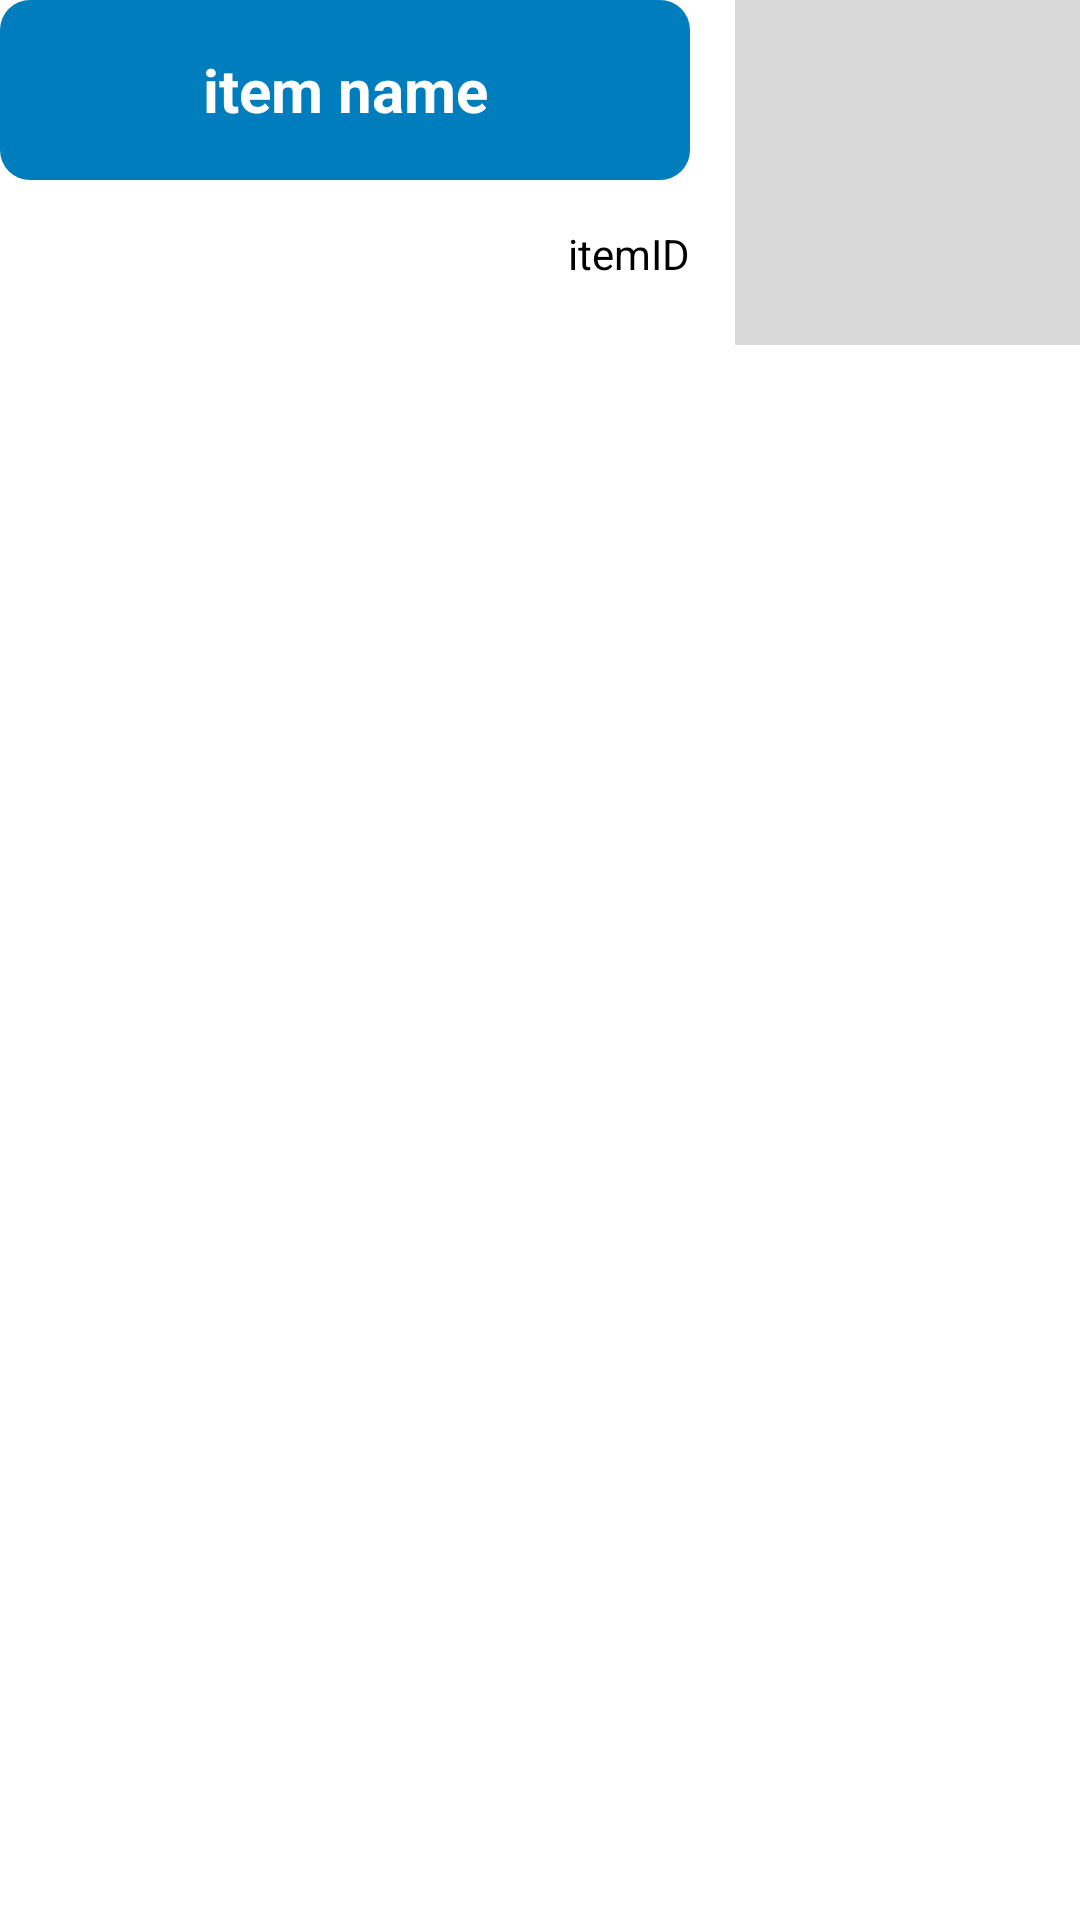

Write the Android layout XML for this screen, with the resource values it uses.
<!-- AndroidManifest.xml: application theme Theme.Aptonia -->
<!-- res/layout/add_fragment_item_layout.xml -->
<?xml version="1.0" encoding="utf-8"?>
<androidx.constraintlayout.widget.ConstraintLayout xmlns:android="http://schemas.android.com/apk/res/android"
    android:layout_width="match_parent"
    android:layout_height="wrap_content"
    xmlns:app="http://schemas.android.com/apk/res-auto"
    android:layout_margin="15dp">

    <androidx.constraintlayout.widget.ConstraintLayout
        android:id="@+id/add_fragment_item_layout_layout"
        android:layout_width="match_parent"
        android:layout_height="wrap_content"
        app:layout_constraintStart_toStartOf="parent"
        app:layout_constraintTop_toTopOf="parent">

        <TextView
            android:id="@+id/add_fragment_item_layout_item_name"
            android:layout_width="0dp"
            android:layout_height="60dp"
            android:layout_marginEnd="15dp"
            android:autoSizeMaxTextSize="20sp"
            android:autoSizeMinTextSize="1sp"
            android:autoSizeTextType="uniform"
            android:background="@drawable/month_item_layout_background"
            android:gravity="center"
            android:text="@string/item_name"
            android:textColor="@color/white"
            android:textStyle="bold"
            app:layout_constraintEnd_toStartOf="@id/add_fragment_item_layout_item_image"
            app:layout_constraintStart_toStartOf="parent"
            app:layout_constraintTop_toTopOf="parent" />

        <TextView
            android:id="@+id/add_fragment_item_layout_item_id"
            android:layout_width="0dp"
            android:layout_height="40dp"
            android:layout_marginTop="15dp"
            android:layout_marginEnd="15dp"
            android:background="@color/white"
            android:text="@string/itemID"
            android:textAlignment="textEnd"
            android:textColor="@color/black"
            app:layout_constraintEnd_toStartOf="@id/add_fragment_item_layout_item_image"
            app:layout_constraintStart_toStartOf="parent"
            app:layout_constraintTop_toBottomOf="@id/add_fragment_item_layout_item_name" />

        <ImageView
            android:id="@+id/add_fragment_item_layout_item_image"
            android:layout_width="115dp"
            android:layout_height="115dp"
            android:background="@color/gray"
            android:contentDescription="@string/item_image"
            app:layout_constraintEnd_toEndOf="parent"
            app:layout_constraintTop_toTopOf="parent" />

    </androidx.constraintlayout.widget.ConstraintLayout>


    <androidx.recyclerview.widget.RecyclerView
        android:id="@+id/add_fragment_item_layout_recycler_view"
        android:layout_width="match_parent"
        android:layout_height="wrap_content"
        android:layout_marginTop="15dp"
        android:overScrollMode="never"
        android:scrollbars="none"
        app:layout_constraintEnd_toEndOf="parent"
        app:layout_constraintStart_toStartOf="parent"
        app:layout_constraintTop_toBottomOf="@id/add_fragment_item_layout_layout" />

</androidx.constraintlayout.widget.ConstraintLayout>
<!-- resources referenced by this layout -->
<resources>
  <color name="black">#FF000000</color>
  <color name="gray">#D9D9D9</color>
  <color name="white">#FFFFFFFF</color>
  <!-- drawable month_item_layout_background (drawable) -->
  <?xml version="1.0" encoding="utf-8"?>
  <selector xmlns:android="http://schemas.android.com/apk/res/android">
      <item>
          <shape>
              <solid
                  android:color="@color/primaryColor"/>
              <corners
                  android:radius="10dp"/>
          </shape>
      </item>
  </selector>
  <string name="itemID">itemID</string>
  <string name="item_image">Item image</string>
  <string name="item_name">item name</string>
  <style name="Theme.Aptonia" parent="Theme.MaterialComponents.Light.NoActionBar">
          
          <item name="colorPrimary">@color/primaryColor</item>
          <item name="colorPrimaryVariant">@color/primaryColorVariant</item>
          <item name="colorOnPrimary">@color/white</item>
          
          <item name="colorSecondary">@color/teal_200</item>
          <item name="colorSecondaryVariant">@color/teal_700</item>
          <item name="colorOnSecondary">@color/black</item>
          
          <item name="android:statusBarColor">?attr/colorPrimaryVariant</item>
          
      </style>
  <color name="primaryColor">#007DBC</color>
  <color name="primaryColorVariant">#005DBC</color>
  <color name="teal_200">#FF03DAC5</color>
  <color name="teal_700">#FF018786</color>
</resources>
